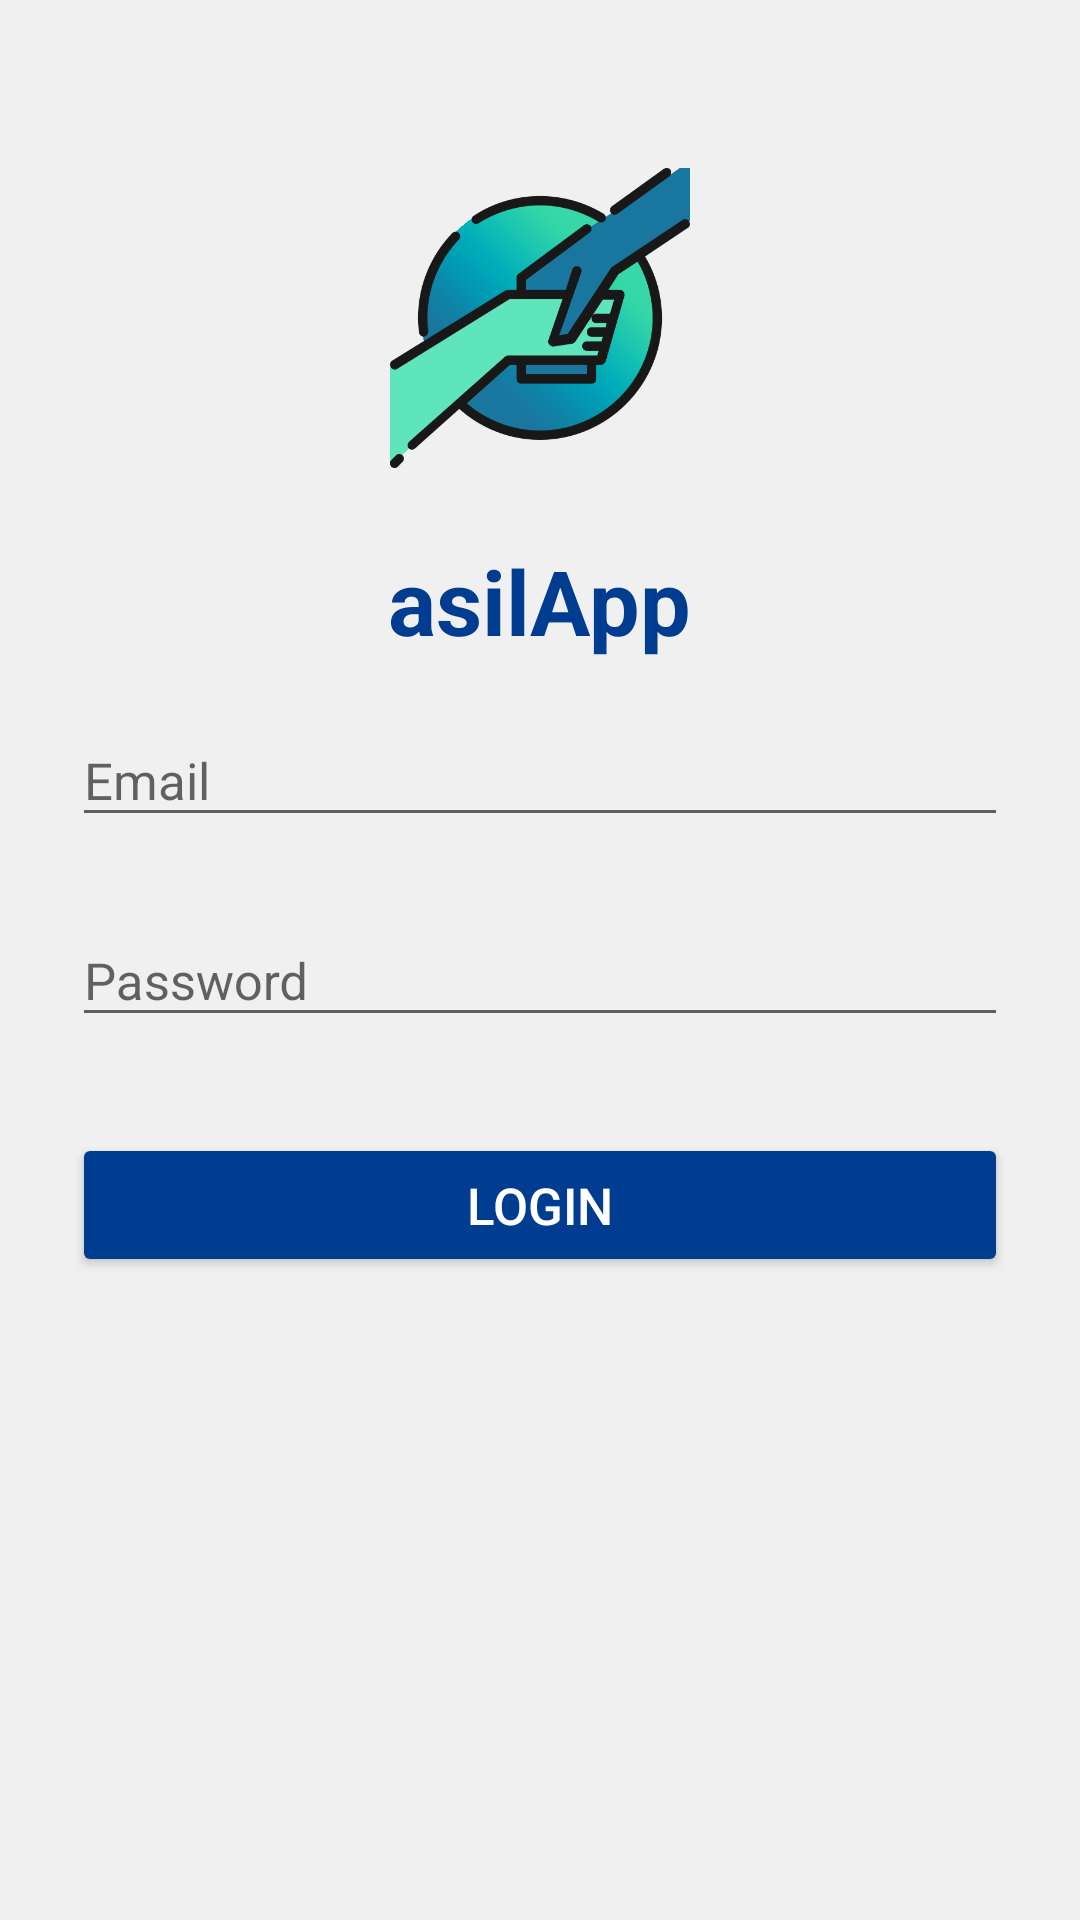

Android layout source for this screen:
<!-- AndroidManifest.xml: application theme AppTheme -->
<!-- res/layout/activity_login.xml -->
<?xml version="1.0" encoding="utf-8"?>
<ScrollView xmlns:android="http://schemas.android.com/apk/res/android"
    android:layout_width="fill_parent"
    android:layout_height="fill_parent"
    android:fitsSystemWindows="true">

    <LinearLayout
        android:orientation="vertical"
        android:layout_width="match_parent"
        android:layout_height="wrap_content"
        android:paddingTop="56dp"
        android:paddingLeft="24dp"
        android:paddingRight="24dp">

        <ImageView
            android:layout_width="100dp"
            android:layout_height="100dp"
            android:layout_gravity="center_horizontal"
            android:layout_marginBottom="24dp"
            android:src="@drawable/asilapp" />

        

        <TextView
            android:id="@+id/appName"
            android:layout_width="wrap_content"
            android:layout_height="wrap_content"
            android:layout_gravity="center_horizontal"
            android:text="@string/app_name"
            android:textSize="30dp"
            android:textStyle="bold" />

        <android.support.design.widget.TextInputLayout
            android:layout_width="match_parent"
            android:layout_height="wrap_content"
            android:layout_marginTop="8dp"
            android:layout_marginBottom="8dp">
            <EditText android:id="@+id/input_email"
                android:layout_width="match_parent"
                android:layout_height="wrap_content"
                android:inputType="textEmailAddress"
                android:hint="Email" />
        </android.support.design.widget.TextInputLayout>

        
        <android.support.design.widget.TextInputLayout
            android:layout_width="match_parent"
            android:layout_height="wrap_content"
            android:layout_marginTop="8dp"
            android:layout_marginBottom="8dp">
            <EditText android:id="@+id/input_password"
                android:layout_width="match_parent"
                android:layout_height="wrap_content"
                android:inputType="textPassword"
                android:hint="Password"/>
        </android.support.design.widget.TextInputLayout>

        <android.support.v7.widget.AppCompatButton
            android:id="@+id/btn_login"
            android:layout_width="fill_parent"
            android:layout_height="wrap_content"
            android:layout_marginTop="24dp"
            android:layout_marginBottom="24dp"
            android:padding="12dp"
            android:text="Login"
            android:textColor="#FFFFFF" />

        
            
            
            
            
            
            

    </LinearLayout>
</ScrollView>
<!-- resources referenced by this layout -->
<resources>
  <!-- drawable asilapp: png bitmap (drawable, 35389 bytes) -->
  <string name="app_name" translatable="false">asilApp</string>
  <style name="AppTheme" parent="Theme.AppCompat.Light.NoActionBar">
          <item name="colorPrimary">@color/colorPrimary</item>
          <item name="colorPrimaryDark">@color/colorPrimaryDark</item>
          <item name="colorAccent">@color/colorAccent</item>
          <item name="colorButtonNormal">@color/colorPrimaryDark</item>
          <item name="android:textColor">@color/colorPrimaryDark</item>
          <item name="android:windowBackground">@color/window_background</item>
          <item name="android:textSize">17sp</item>
          <item name="android:editTextColor">#3E3E3E</item>
      </style>
  <color name="colorPrimary">#1565c0</color>
  <color name="colorPrimaryDark">#003c8f</color>
  <color name="colorAccent">#26c6da</color>
  <color name="window_background">#F0F0F0</color>
</resources>
